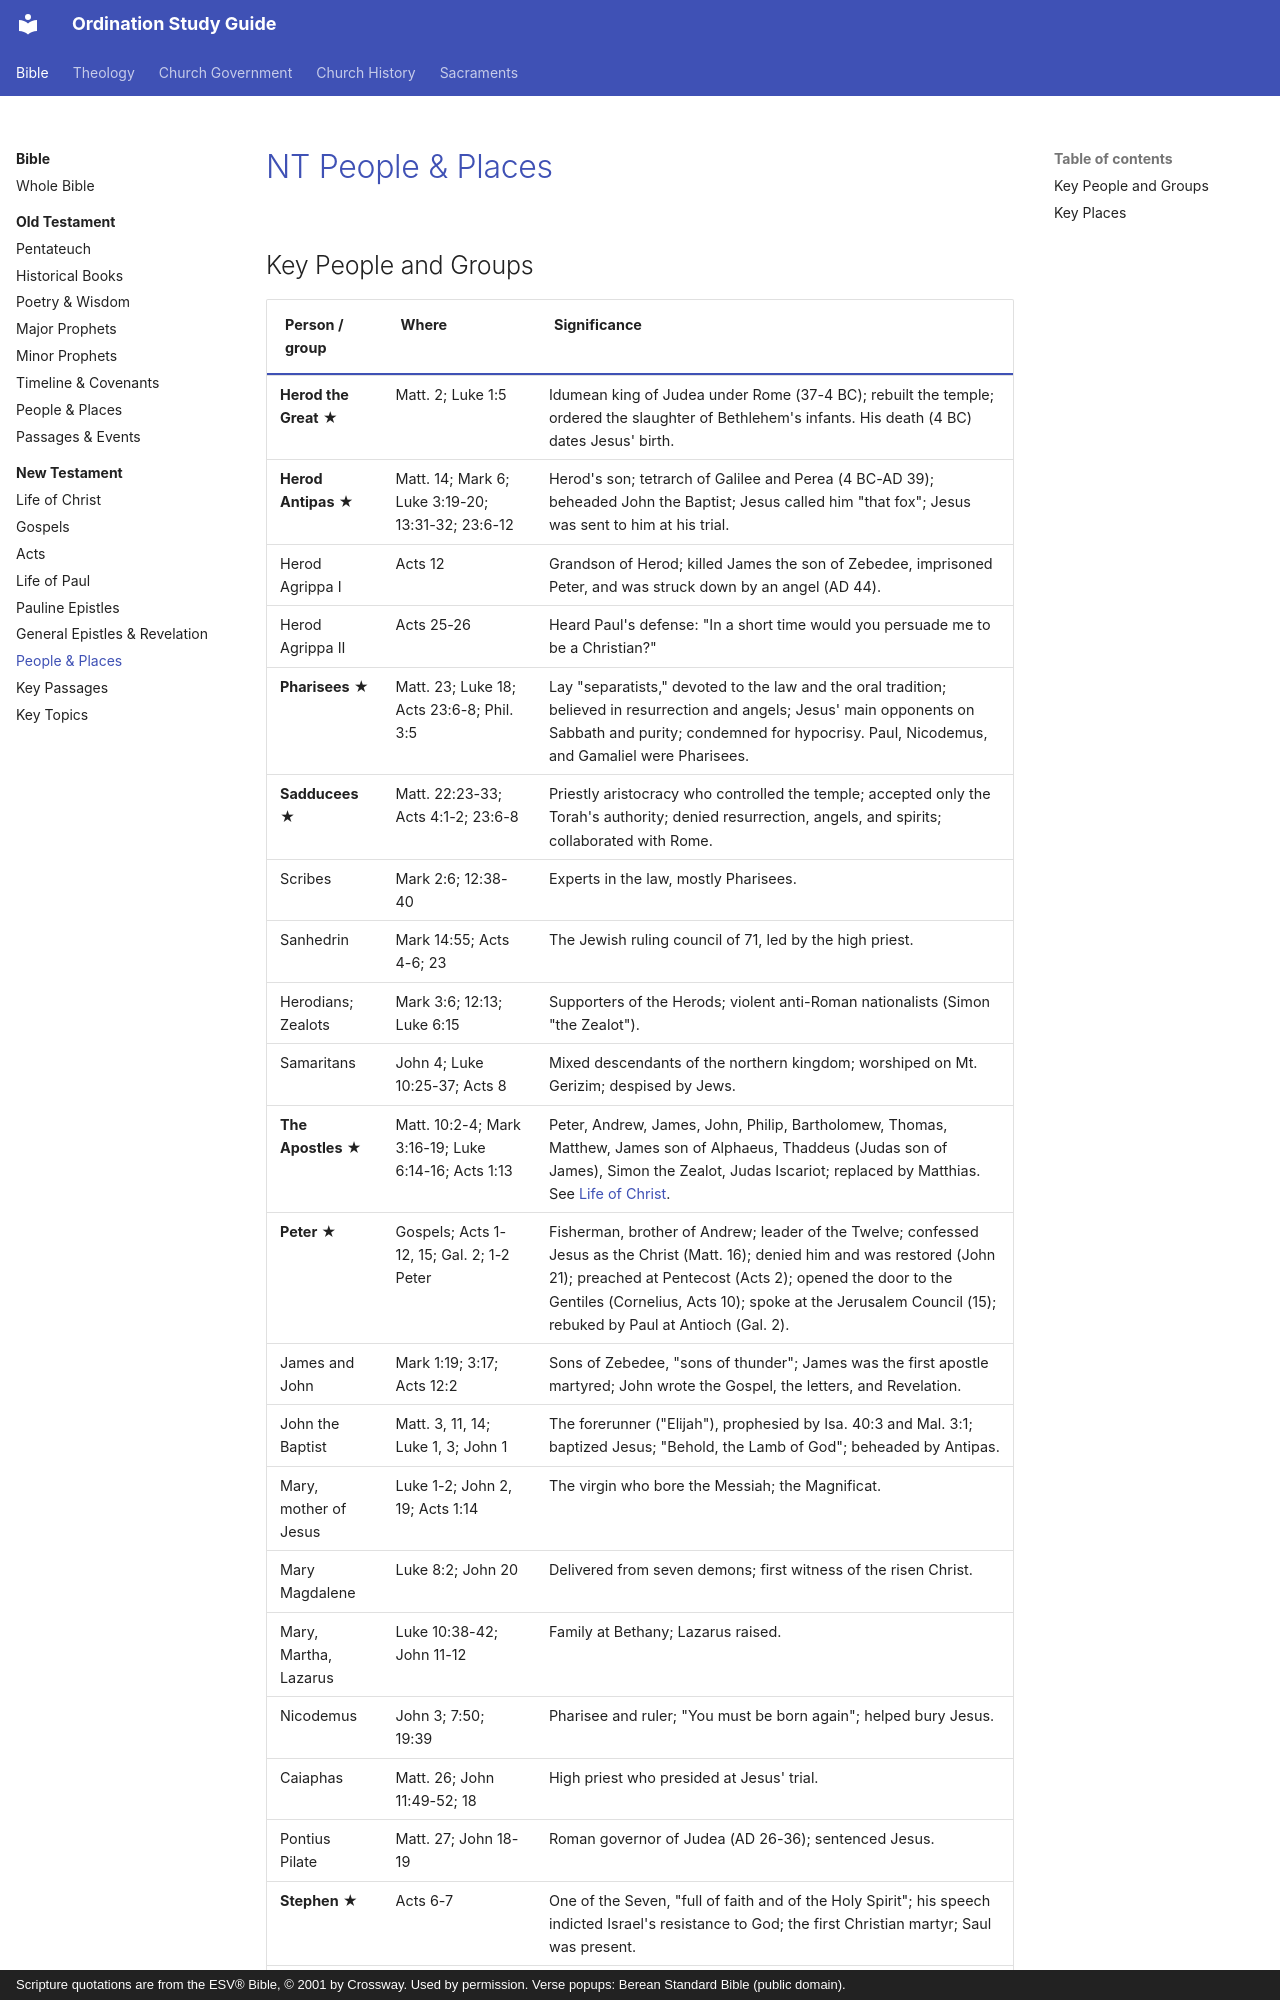

repository: schrjacob/ordination-study-guide · page: bible/new-testament/people-places/index.html · generator: mkdocs · copyright: Scripture quotations are from the ESV® Bible, © 2001 by Crossway. Used by permission. Verse popups: Berean Standard Bible (public domain).

# NT People & Places

<!-- cols:1 continuous -->

## Key People and Groups

| Person / group | Where | Significance |
|---|---|---|
| **Herod the Great** ★ | Matt. 2; Luke 1:5 | Idumean king of Judea under Rome (37-4 BC); rebuilt the temple; ordered the slaughter of Bethlehem's infants. His death (4 BC) dates Jesus' birth. |
| **Herod Antipas** ★ | Matt. 14; Mark 6; Luke 3:19-20; 13:31-32; 23:6-12 | Herod's son; tetrarch of Galilee and Perea (4 BC-AD 39); beheaded John the Baptist; Jesus called him "that fox"; Jesus was sent to him at his trial. |
| Herod Agrippa I | Acts 12 | Grandson of Herod; killed James the son of Zebedee, imprisoned Peter, and was struck down by an angel (AD 44). |
| Herod Agrippa II | Acts 25-26 | Heard Paul's defense: "In a short time would you persuade me to be a Christian?" |
| **Pharisees** ★ | Matt. 23; Luke 18; Acts 23:6-8; Phil. 3:5 | Lay "separatists," devoted to the law and the oral tradition; believed in resurrection and angels; Jesus' main opponents on Sabbath and purity; condemned for hypocrisy. Paul, Nicodemus, and Gamaliel were Pharisees. |
| **Sadducees** ★ | Matt. 22:23-33; Acts 4:1-2; 23:6-8 | Priestly aristocracy who controlled the temple; accepted only the Torah's authority; denied resurrection, angels, and spirits; collaborated with Rome. |
| Scribes | Mark 2:6; 12:38-40 | Experts in the law, mostly Pharisees. |
| Sanhedrin | Mark 14:55; Acts 4-6; 23 | The Jewish ruling council of 71, led by the high priest. |
| Herodians; Zealots | Mark 3:6; 12:13; Luke 6:15 | Supporters of the Herods; violent anti-Roman nationalists (Simon "the Zealot"). |
| Samaritans | John 4; Luke 10:25-37; Acts 8 | Mixed descendants of the northern kingdom; worshiped on Mt. Gerizim; despised by Jews. |
| **The Apostles** ★ | Matt. 10:2-4; Mark 3:16-19; Luke 6:14-16; Acts 1:13 | Peter, Andrew, James, John, Philip, Bartholomew, Thomas, Matthew, James son of Alphaeus, Thaddeus (Judas son of James), Simon the Zealot, Judas Iscariot; replaced by Matthias. See [Life of Christ](life-of-christ.md#the-twelve-apostles). |
| **Peter** ★ | Gospels; Acts 1-12, 15; Gal. 2; 1-2 Peter | Fisherman, brother of Andrew; leader of the Twelve; confessed Jesus as the Christ (Matt. 16); denied him and was restored (John 21); preached at Pentecost (Acts 2); opened the door to the Gentiles (Cornelius, Acts 10); spoke at the Jerusalem Council (15); rebuked by Paul at Antioch (Gal. 2). |
| James and John | Mark 1:19; 3:17; Acts 12:2 | Sons of Zebedee, "sons of thunder"; James was the first apostle martyred; John wrote the Gospel, the letters, and Revelation. |
| John the Baptist | Matt. 3, 11, 14; Luke 1, 3; John 1 | The forerunner ("Elijah"), prophesied by Isa. 40:3 and Mal. 3:1; baptized Jesus; "Behold, the Lamb of God"; beheaded by Antipas. |
| Mary, mother of Jesus | Luke 1-2; John 2, 19; Acts 1:14 | The virgin who bore the Messiah; the Magnificat. |
| Mary Magdalene | Luke 8:2; John 20 | Delivered from seven demons; first witness of the risen Christ. |
| Mary, Martha, Lazarus | Luke 10:38-42; John 11-12 | Family at Bethany; Lazarus raised. |
| Nicodemus | John 3; 7:50; 19:39 | Pharisee and ruler; "You must be born again"; helped bury Jesus. |
| Caiaphas | Matt. 26; John 11:49-52; 18 | High priest who presided at Jesus' trial. |
| Pontius Pilate | Matt. 27; John 18-19 | Roman governor of Judea (AD 26-36); sentenced Jesus. |
| **Stephen** ★ | Acts 6-7 | One of the Seven, "full of faith and of the Holy Spirit"; his speech indicted Israel's resistance to God; the first Christian martyr; Saul was present. |
| Philip the evangelist |
